The GitHub repository chandrabhanu18/Image-Classification contains a labelled image folder "data" with 2 categories: cat, dog. Examples follow, each with its label.

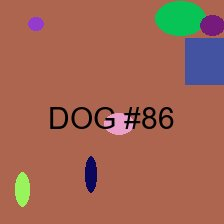
Label: dog

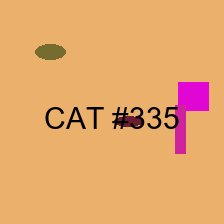
Label: cat

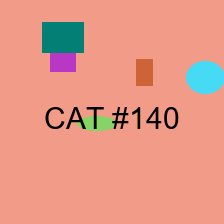
Label: cat

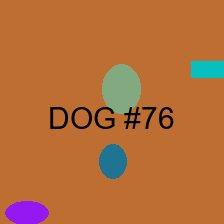
Label: dog

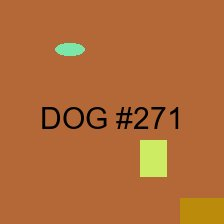
Label: dog

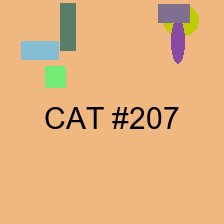
Label: cat
